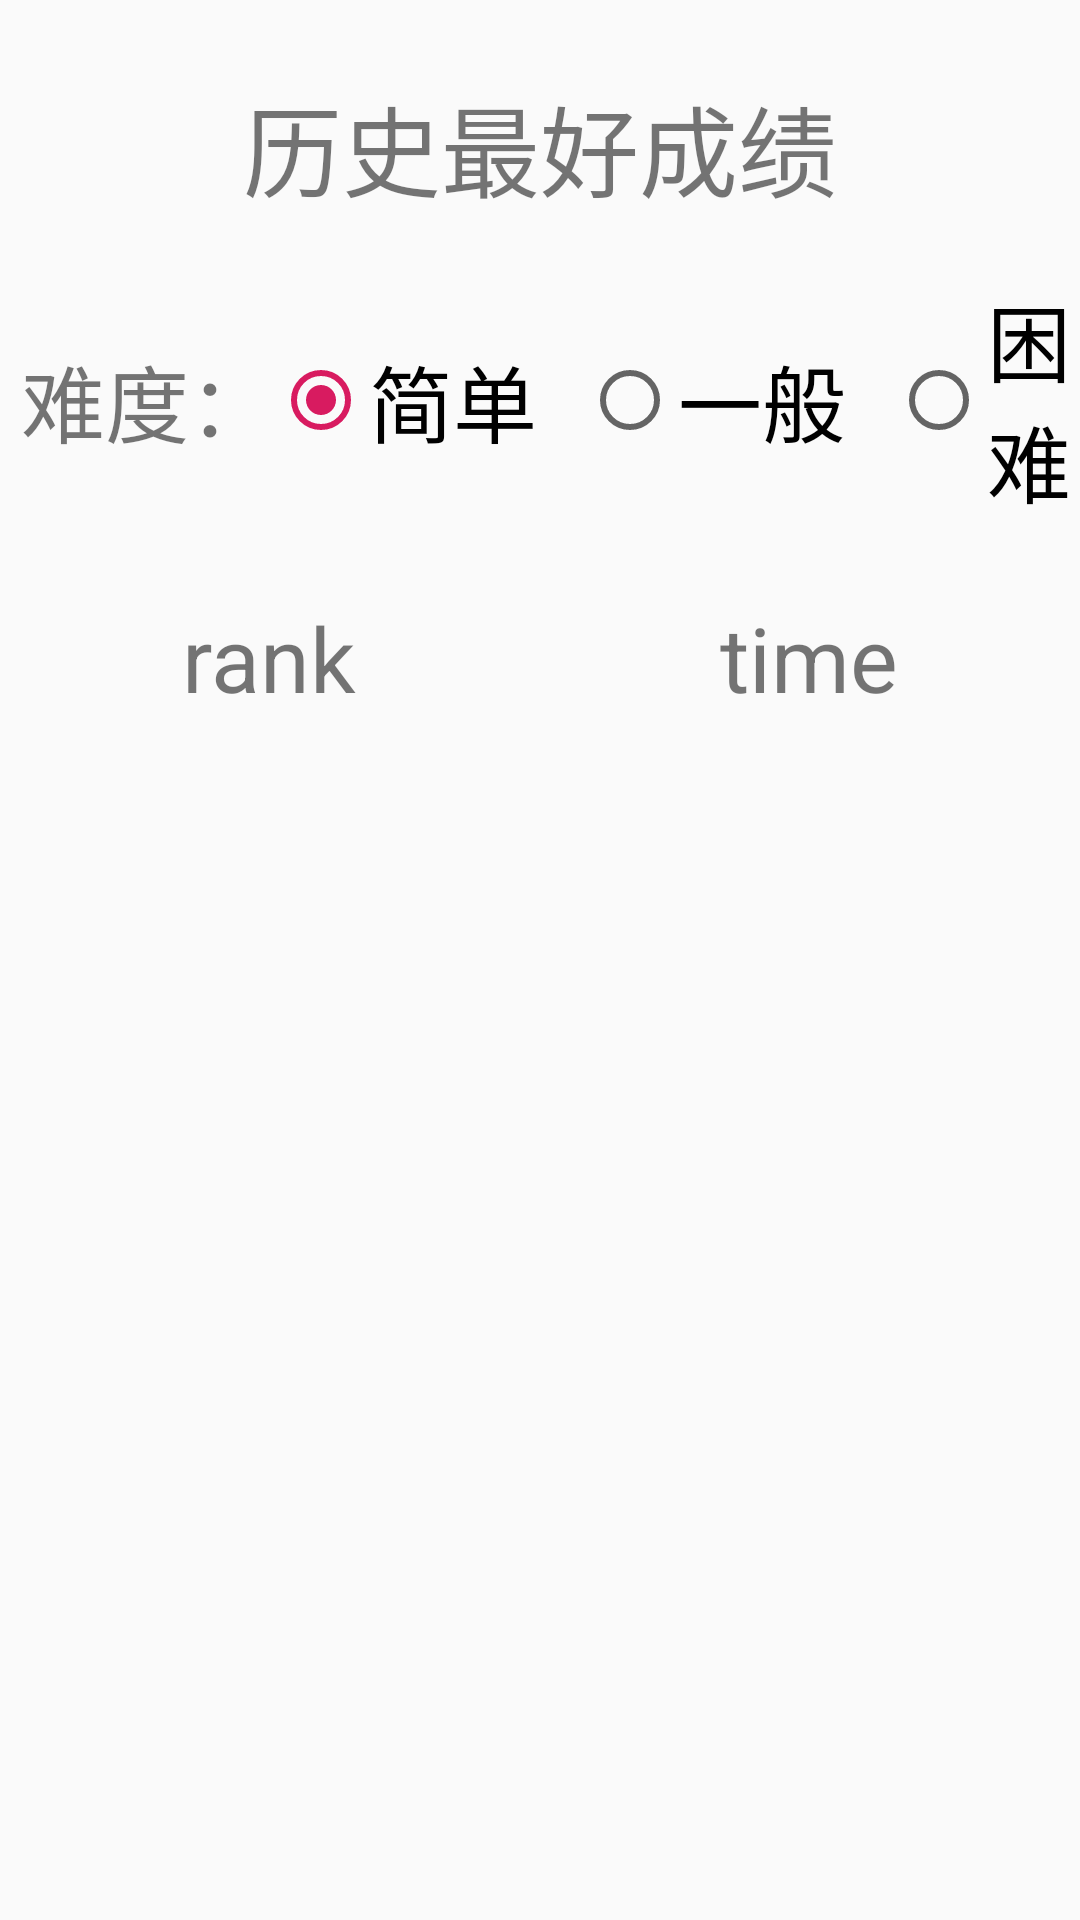

This screen was rendered from an Android layout file. Write that file and the resources it references.
<!-- AndroidManifest.xml: application theme AppTheme -->
<!-- res/layout/best_history_layout.xml -->
<?xml version="1.0" encoding="utf-8"?>
<LinearLayout xmlns:android="http://schemas.android.com/apk/res/android"
    xmlns:tools="http://schemas.android.com/tools"
    android:orientation="vertical"
    android:layout_width="match_parent"
    android:layout_height="match_parent"
    tools:context="com.studyboy.sudoku.activity.BestHistoryActivity">

    <TextView
        android:layout_width="wrap_content"
        android:layout_height="wrap_content"
        android:text="历史最好成绩"
        android:layout_marginTop="25sp"
        android:gravity="center"
        android:textSize="33sp"
        android:layout_gravity="center"/>
    <LinearLayout
        android:orientation="horizontal"
        android:layout_width="match_parent"
        android:layout_height="wrap_content"
        android:layout_marginTop="20sp"
        >
        <TextView
            android:layout_width="wrap_content"
            android:layout_height="wrap_content"
            android:gravity="center"
            android:text=" 难度："
            android:layout_gravity="center"
            android:textSize="28sp" />
        
        <RadioGroup
             android:id="@+id/Radio_select"
             android:orientation="horizontal"
             android:layout_width="wrap_content"
             android:layout_height="wrap_content">

             <RadioButton
                 android:id="@+id/Btn_simple"
                 android:layout_width="wrap_content"
                 android:layout_height="match_parent"
                 android:checked="true"
                 android:textSize="28sp"
                 android:text="简单"/>

             <RadioButton
                 android:id="@+id/Btn_common"
                 android:layout_width="wrap_content"
                 android:layout_height="match_parent"
                 android:layout_marginLeft="15dp"
                 android:textSize="28sp"
                 android:text="一般"/>

             <RadioButton
                 android:id="@+id/Btn_difficult"
                 android:layout_width="wrap_content"
                 android:layout_height="match_parent"
                 android:layout_marginLeft="15dp"
                 android:textSize="28sp"
                 android:text="困难"/>
        </RadioGroup>
    </LinearLayout>
    <LinearLayout
        android:layout_width="match_parent"
        android:layout_height="wrap_content"
        android:layout_marginTop="25dp">
        <TextView
            android:layout_width="wrap_content"
            android:layout_height="wrap_content"
            android:gravity="center"
            android:layout_gravity="center"
            android:layout_weight="1"
            android:textSize="30sp"
            android:text="rank"/>
        <TextView
            android:layout_width="wrap_content"
            android:layout_height="wrap_content"
            android:layout_gravity="center"
            android:gravity="center"
            android:layout_weight="1"
            android:textSize="30sp"
            android:text="time"/>
    </LinearLayout>

    <ListView
        android:id="@+id/list_view"
        android:layout_marginTop="20sp"
        android:layout_width="match_parent"
        android:layout_height="wrap_content">

    </ListView>


</LinearLayout>
<!-- resources referenced by this layout -->
<resources>
  <style name="AppTheme" parent="Theme.AppCompat.Light.DarkActionBar">
          
          <item name="colorPrimary">@color/colorPrimary</item>
          <item name="colorPrimaryDark">@color/colorPrimaryDark</item>
          <item name="colorAccent">@color/colorAccent</item>
      </style>
  <color name="colorPrimary">#008577</color>
  <color name="colorPrimaryDark">#00574B</color>
  <color name="colorAccent">#D81B60</color>
</resources>
